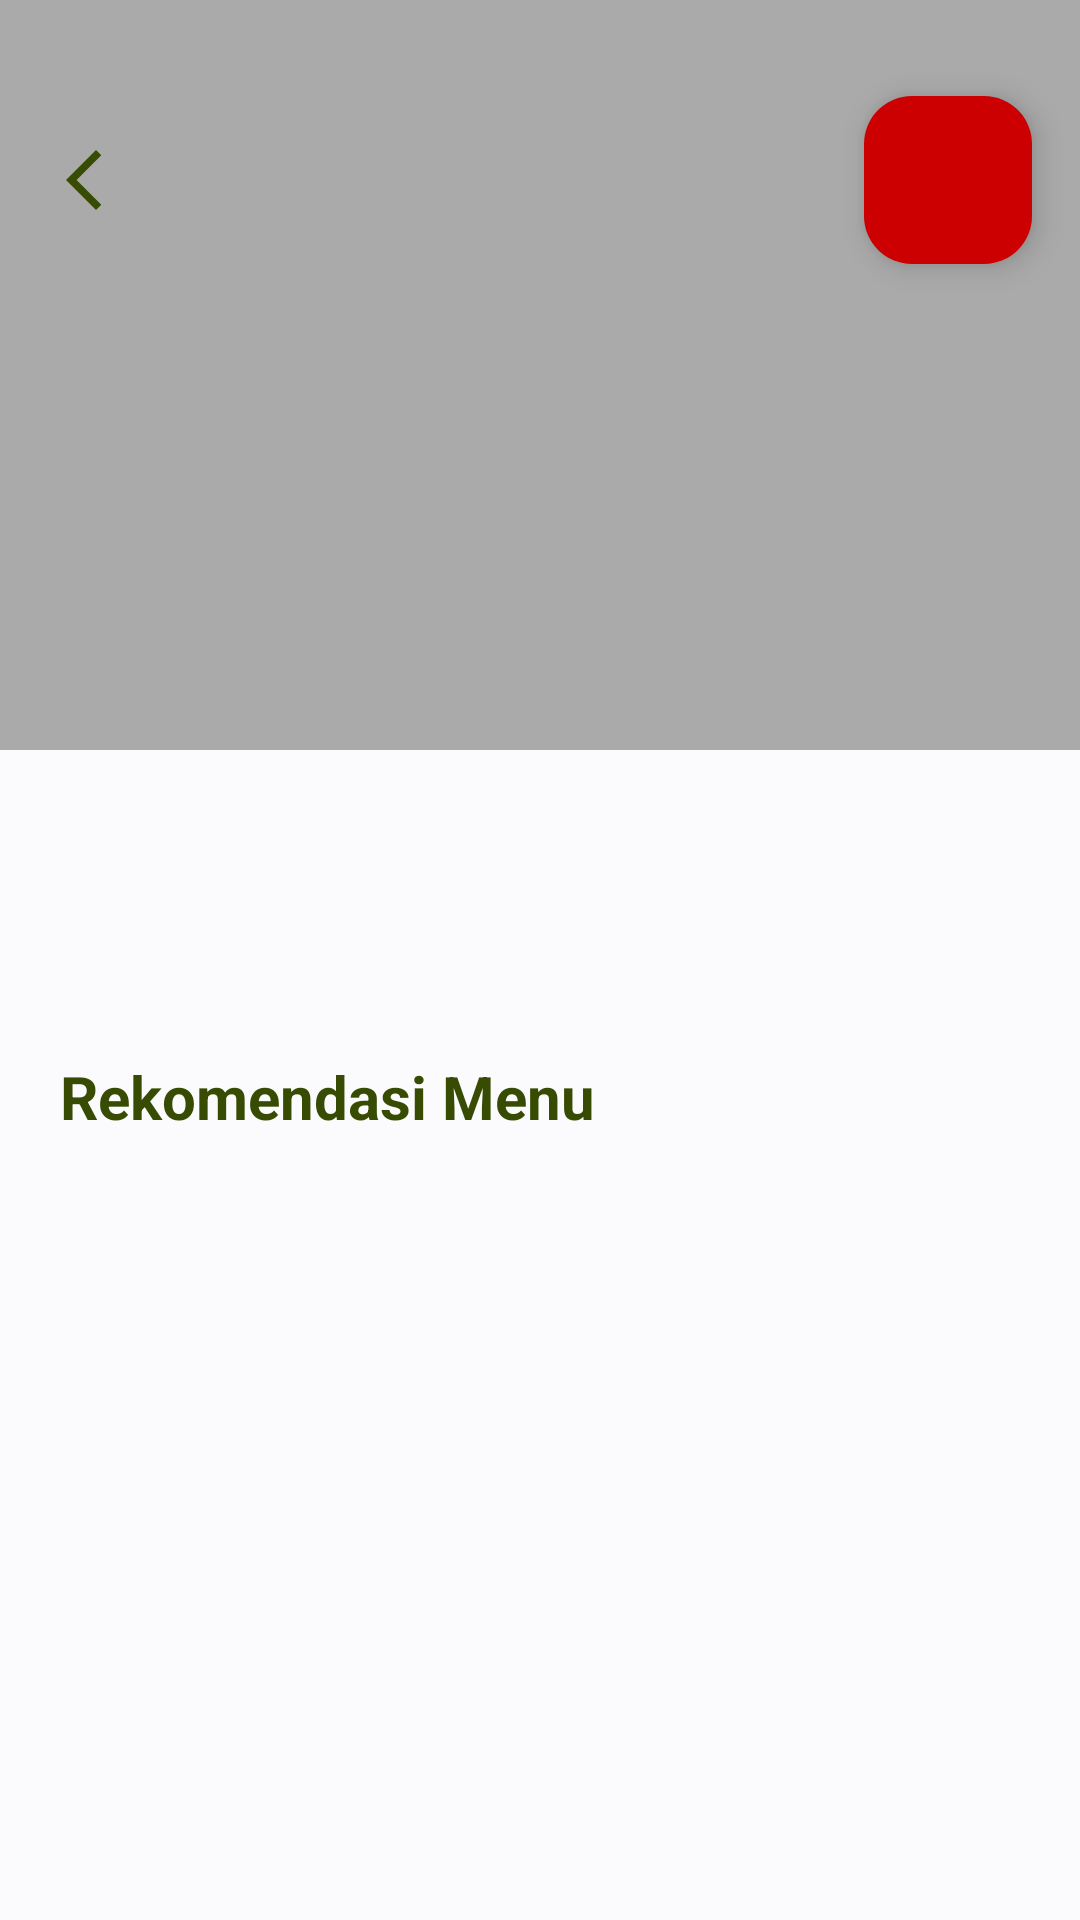

The Android layout XML behind this screen, and the referenced resources:
<!-- AndroidManifest.xml: application theme Theme.HerbalEase -->
<!-- res/layout/activity_ingredients_detail.xml -->
<?xml version="1.0" encoding="utf-8"?>
<ScrollView xmlns:android="http://schemas.android.com/apk/res/android"
    xmlns:app="http://schemas.android.com/apk/res-auto"
    xmlns:tools="http://schemas.android.com/tools"
    android:id="@+id/main"
    android:layout_width="match_parent"
    android:layout_height="match_parent"
    android:background="@color/white"
    android:orientation="vertical"
    tools:context=".ui.detail.ingredients_detail.IngredientsDetailActivity">

    <androidx.constraintlayout.widget.ConstraintLayout
        android:layout_width="match_parent"
        android:layout_height="wrap_content">

        <LinearLayout
            android:id="@+id/layout_detail"
            android:layout_width="match_parent"
            android:layout_height="wrap_content"
            android:orientation="vertical"
            app:layout_constraintTop_toTopOf="parent">

            <ImageView
                android:id="@+id/iv_ingredient"
                android:layout_width="match_parent"
                android:layout_height="250dp"
                android:background="@android:color/darker_gray"
                android:contentDescription="@string/app_name"
                android:scaleType="centerCrop"
                android:transitionName="image"
                app:layout_constraintTop_toTopOf="parent"
                tools:src="@tools:sample/backgrounds/scenic" />

            <TextView
                android:id="@+id/tv_name_ingredients"
                android:layout_width="match_parent"
                android:layout_height="wrap_content"
                android:paddingHorizontal="20dp"
                android:paddingVertical="16dp"
                android:textColor="?colorPrimary"
                android:textSize="24sp"
                android:textStyle="bold"
                tools:text="Title" />

            <TextView
                android:id="@+id/tv_desc"
                android:layout_width="match_parent"
                android:layout_height="wrap_content"
                android:paddingHorizontal="20dp"
                android:textColor="?colorPrimary"
                android:textSize="16sp"
                tools:text="Description" />

            <LinearLayout
                android:id="@+id/layout_kandugnan"
                android:layout_width="match_parent"
                android:layout_height="wrap_content"
                android:layout_marginTop="16dp"
                android:gravity="center"
                android:orientation="horizontal"
                android:paddingHorizontal="20dp"
                android:visibility="gone">

                <TextView
                    android:layout_width="wrap_content"
                    android:layout_height="wrap_content"
                    android:textColor="?colorPrimary"
                    android:text="@string/kandungan" />

                <androidx.recyclerview.widget.RecyclerView
                    android:id="@+id/rv_kandungan"
                    android:layout_width="0dp"
                    android:layout_height="wrap_content"
                    android:layout_gravity="center"
                    android:layout_weight="1"
                    android:orientation="vertical"
                    tools:listitem="@layout/item_keyword_layout" />

            </LinearLayout>

            <LinearLayout
                android:id="@+id/section_benefit"
                android:layout_width="match_parent"
                android:layout_height="wrap_content"
                android:orientation="vertical"
                android:paddingHorizontal="20dp"
                android:visibility="gone">

                <TextView
                    android:layout_width="match_parent"
                    android:layout_height="wrap_content"
                    android:paddingTop="16dp"
                    android:text="@string/manfaat"
                    android:textColor="?colorPrimary"
                    android:textSize="20sp"
                    android:textStyle="bold" />

                <androidx.recyclerview.widget.RecyclerView
                    android:id="@+id/rv_benefit"
                    android:layout_width="match_parent"
                    android:layout_height="wrap_content"
                    android:layout_gravity="center"
                    android:layout_marginTop="8dp"
                    android:orientation="vertical"
                    tools:listitem="@layout/item_benefit_layout" />

            </LinearLayout>

            <LinearLayout
                android:id="@+id/layout_keluhan"
                android:layout_width="match_parent"
                android:layout_height="wrap_content"
                android:layout_marginTop="16dp"
                android:layout_marginBottom="16dp"
                android:gravity="center"
                android:orientation="horizontal"
                android:paddingHorizontal="20dp"
                android:visibility="gone"
                tools:visibility="visible">

                <TextView
                    android:layout_width="wrap_content"
                    android:layout_height="wrap_content"
                    android:textColor="?colorPrimary"
                    android:text="@string/keluhan" />

                <androidx.recyclerview.widget.RecyclerView
                    android:id="@+id/rv_keluhan"
                    android:layout_width="0dp"
                    android:layout_height="wrap_content"
                    android:layout_gravity="center"
                    android:layout_weight="1"
                    android:orientation="vertical"
                    tools:listitem="@layout/item_keyword_layout" />

            </LinearLayout>

            <LinearLayout
                android:id="@+id/section_recommend_menu"
                android:layout_width="match_parent"
                android:layout_height="wrap_content"
                android:orientation="vertical"
                android:paddingHorizontal="20dp">

                <TextView
                    android:layout_width="match_parent"
                    android:layout_height="wrap_content"
                    android:paddingTop="16dp"
                    android:text="@string/rekomendasi_menu"
                    android:textColor="?colorPrimary"
                    android:textSize="20sp"
                    android:textStyle="bold" />

            </LinearLayout>

            <LinearLayout
                android:id="@+id/layout_keywords"
                android:layout_width="match_parent"
                android:layout_height="wrap_content"
                android:layout_marginTop="6dp"
                android:layout_marginBottom="16dp"
                android:gravity="center"
                android:orientation="horizontal"
                android:paddingHorizontal="20dp"
                android:visibility="gone"
                tools:visibility="visible">

                <TextView
                    android:layout_width="wrap_content"
                    android:layout_height="wrap_content"
                    android:textColor="?colorPrimary"
                    android:text="@string/keyword" />

                <androidx.recyclerview.widget.RecyclerView
                    android:id="@+id/rv_keywords"
                    android:layout_width="0dp"
                    android:layout_height="wrap_content"
                    android:layout_gravity="center"
                    android:layout_weight="1"
                    android:orientation="vertical"
                    tools:listitem="@layout/item_keyword_layout" />

            </LinearLayout>

        </LinearLayout>

        <Toolbar
            android:id="@+id/toolbar"
            android:layout_width="wrap_content"
            android:layout_height="wrap_content"
            android:layout_marginTop="32dp"
            android:navigationIcon="@drawable/ic_back"
            app:layout_constraintStart_toStartOf="parent"
            app:layout_constraintTop_toTopOf="parent" />

        <com.google.android.material.floatingactionbutton.FloatingActionButton
            android:id="@+id/btn_fav"
            android:layout_width="wrap_content"
            android:layout_height="wrap_content"
            android:layout_marginTop="32dp"
            android:layout_marginEnd="16dp"
            android:backgroundTint="@android:color/holo_red_dark"
            android:src="@drawable/ic_fav"
            app:layout_constraintEnd_toEndOf="parent"
            app:layout_constraintTop_toTopOf="parent"
            app:tint="@color/white" />

    </androidx.constraintlayout.widget.ConstraintLayout>


</ScrollView>
<!-- res/layout/item_keyword_layout.xml (included above) -->
<?xml version="1.0" encoding="utf-8"?>
<TextView xmlns:android="http://schemas.android.com/apk/res/android"
    xmlns:tools="http://schemas.android.com/tools"
    android:id="@+id/tv_keyword"
    android:layout_width="wrap_content"
    android:layout_height="wrap_content"
    android:textColor="?colorPrimary"
    tools:text="Daging" />
<!-- resources referenced by this layout -->
<resources>
  <color name="white">#FBFBFD</color>
  <!-- drawable ic_back (drawable) -->
  <vector xmlns:android="http://schemas.android.com/apk/res/android" android:height="24dp" android:tint="?colorPrimary" android:viewportHeight="24" android:viewportWidth="24" android:width="24dp">
        
      <path android:fillColor="@android:color/white" android:pathData="M17.77,3.77l-1.77,-1.77l-10,10l10,10l1.77,-1.77l-8.23,-8.23z"/>
      
  </vector>
  <string name="app_name">Herbal Ease</string>
  <string name="kandungan">Kandungan : </string>
  <string name="keluhan">Keluhan : </string>
  <string name="keyword">Keyword : </string>
  <string name="manfaat">Khasiat</string>
  <string name="rekomendasi_menu">Rekomendasi Menu</string>
  <style name="Theme.HerbalEase" parent="Base.Theme.HerbalEase">
          <item name="android:statusBarColor">@color/white</item>
      </style>
  <style name="Base.Theme.HerbalEase" parent="Theme.Material3.DayNight.NoActionBar">
          <item name="colorPrimary">@color/green</item>
      </style>
  <color name="green">#374C02</color>
</resources>
